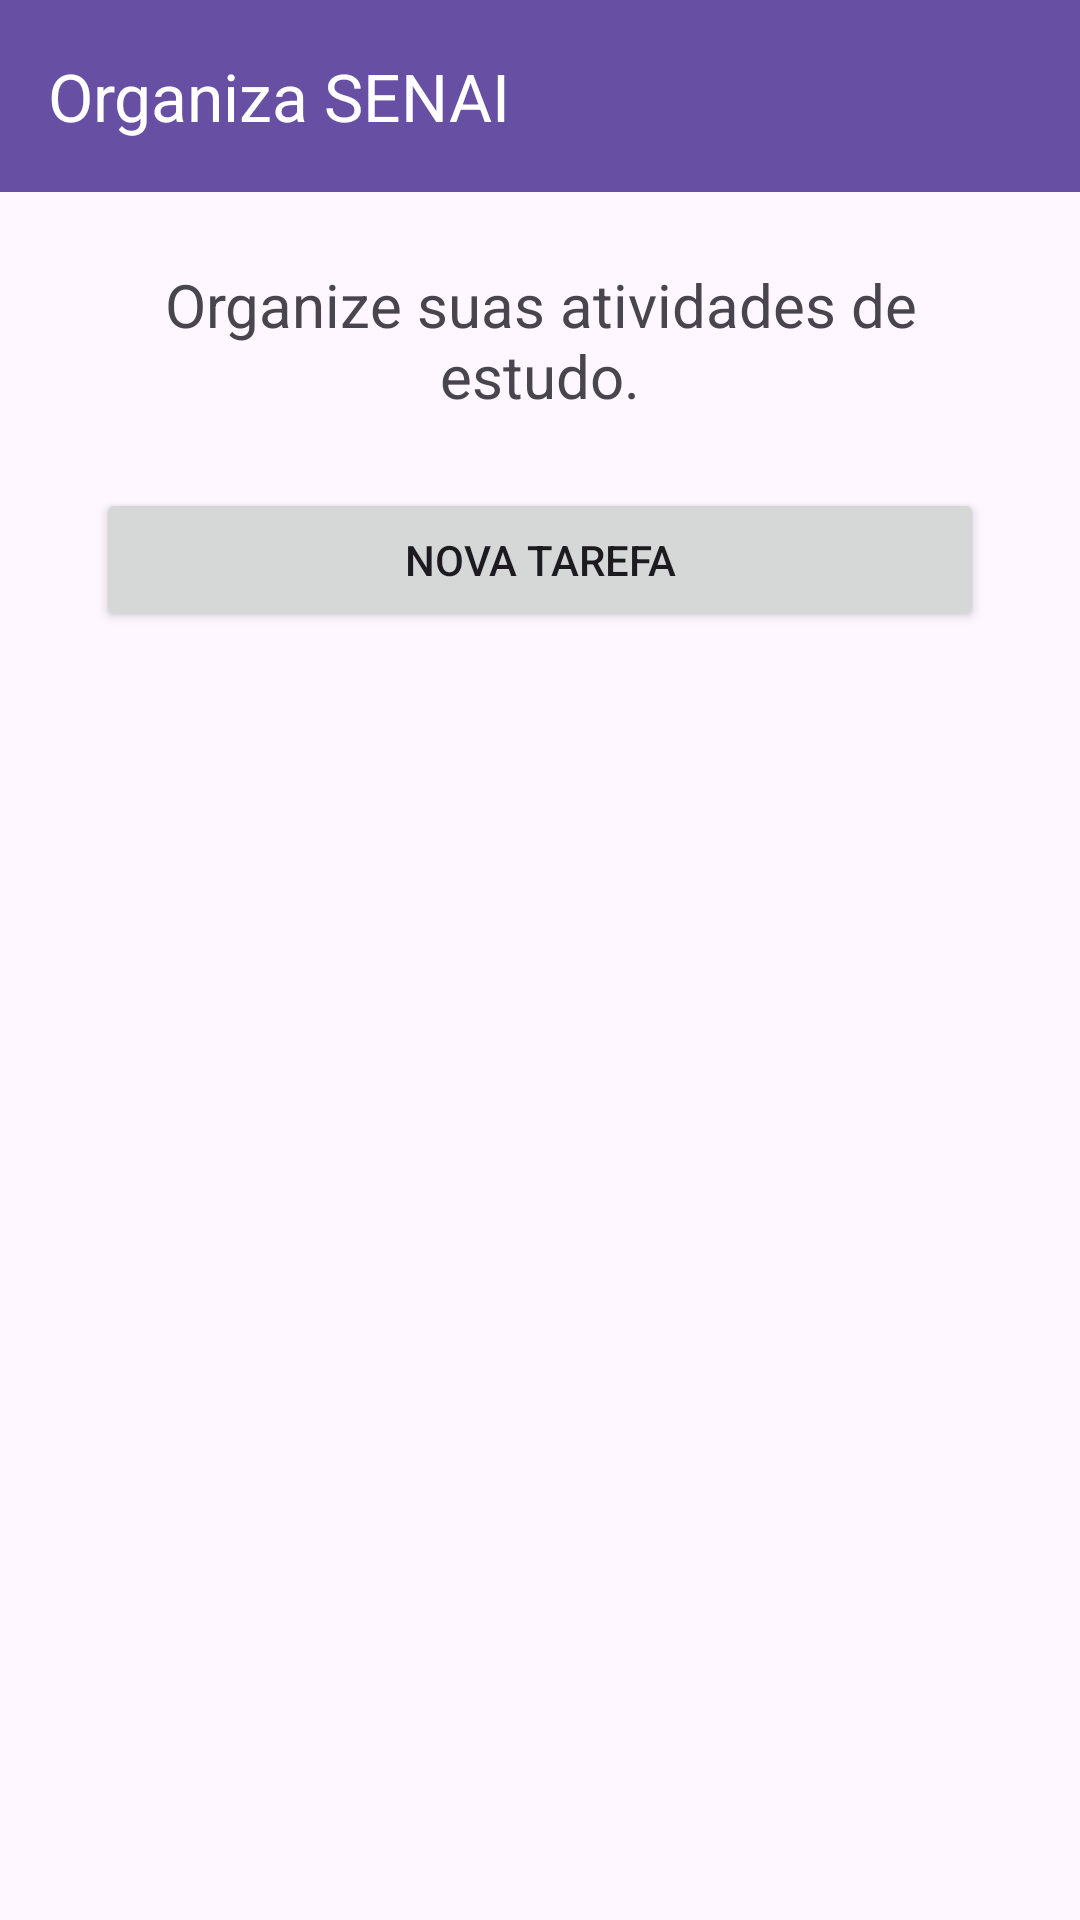

Write the Android layout XML for this screen, with the resource values it uses.
<!-- AndroidManifest.xml: application theme Theme.OrganizaSenai -->
<!-- res/layout/activity_main.xml -->
<?xml version="1.0" encoding="utf-8"?>
<androidx.constraintlayout.widget.ConstraintLayout
    xmlns:android="http://schemas.android.com/apk/res/android"
    xmlns:app="http://schemas.android.com/apk/res-auto"
    android:layout_width="match_parent"
    android:layout_height="match_parent">

    <com.google.android.material.appbar.MaterialToolbar
        android:id="@+id/toolbarTop"
        android:layout_width="0dp"
        android:layout_height="wrap_content"
        android:background="?attr/colorPrimary"
        app:title="Organiza SENAI"
        app:titleTextColor="@android:color/white"
        app:layout_constraintTop_toTopOf="parent"
        app:layout_constraintStart_toStartOf="parent"
        app:layout_constraintEnd_toEndOf="parent" />

    <TextView
        android:id="@+id/txtDescricao"
        android:layout_width="0dp"
        android:layout_height="wrap_content"
        android:layout_margin="24dp"
        android:text="Organize suas atividades de estudo."
        android:textSize="20sp"
        android:textAlignment="center"
        app:layout_constraintTop_toBottomOf="@id/toolbarTop"
        app:layout_constraintStart_toStartOf="parent"
        app:layout_constraintEnd_toEndOf="parent" />

    <Button
        android:id="@+id/btnAbrirCadastro"
        android:layout_width="0dp"
        android:layout_height="wrap_content"
        android:layout_marginStart="32dp"
        android:layout_marginEnd="32dp"
        android:layout_marginTop="24dp"
        android:text="Nova tarefa"
        app:layout_constraintTop_toBottomOf="@id/txtDescricao"
        app:layout_constraintStart_toStartOf="parent"
        app:layout_constraintEnd_toEndOf="parent" />

</androidx.constraintlayout.widget.ConstraintLayout>
<!-- resources referenced by this layout -->
<resources>
  <style name="Theme.OrganizaSenai" parent="Base.Theme.OrganizaSenai" />
  <style name="Base.Theme.OrganizaSenai" parent="Theme.Material3.DayNight.NoActionBar">
          
          
      </style>
</resources>
